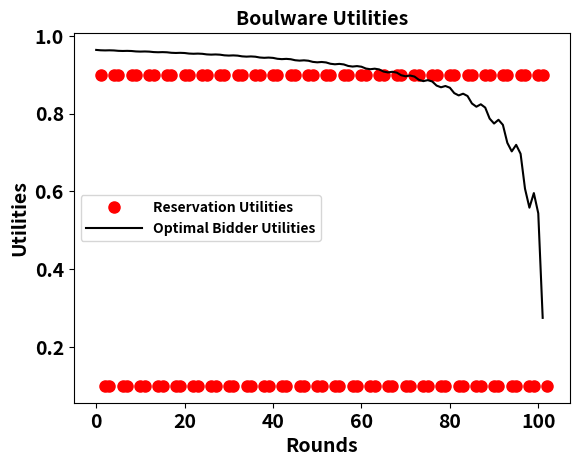

Reproduce this figure in Python.
import math
import matplotlib.pyplot as plt
def optimalbidder(rv,Deadline):
    ut = []
    ut.append(.25+.25*rv)
    for i in range(1,Deadline):
        ut.append(.25*math.pow(ut[i-1]+1,2))
    ut.reverse()
    return ut

def boulwareUtilities (rv,Deadline):
    ut = []
    beta = 5
    beta = float(1)/beta
    for i in range(1,Deadline+1):
        minm = min(i,Deadline)
        time = float(minm)/Deadline
        curr_ut = rv + (1-rv)*(math.pow(time,beta))
        ut.append(float("{0:.4f}".format(curr_ut)))
    ut.reverse()
    return ut

if __name__ == '__main__':
    rv = [.1,.9]
    Deadline = 102
    utils = []
    for i in rv:
        utils.append(optimalbidder(i,Deadline))
        # utils.append(boulwareUtilities(i,Deadline))

    ops = []
    test = []
    j=1
    rvlist = []
    for i in range(1,Deadline+1):
        if(i%2==0):
            j+=1
        if(j%2==0):
            ops.append(utils[0][i-1])
            rvlist.append(rv[0])
        else:
            ops.append(utils[1][i-1])
            rvlist.append(rv[1])
        test.append(boulwareUtilities(rvlist[i-1],Deadline)[i-1])
    print(rvlist)
    print(ops)
    print("*********************TEST*******************************")
    print(test)
    plt.figure('AverageUtilities Tims')
    # plt.title('Optimal Bidder Utilities',fontsize=20, fontweight='bold')
    plt.title('Boulware Utilities',fontsize=14, fontweight='bold')
    font = {'weight' : 'bold','size'   : 13 }
    legend_properties = {'weight':'bold', 'size':10}
    # coefs = poly.polyfit(x, AverageUtilities_Tims, Tims_index)
    # ffit = poly.polyval(x,coefs)
    x = [i for i in range(Deadline)]
    x_2 = [i for i in range(1,Deadline+1)]
    Res,=plt.plot(x_2,rvlist, marker='o',linestyle='', color='r', linewidth=2, markersize=8)
    Tim,=plt.plot(x,ops, linestyle='-', color='k', linewidth=1.5)
    # Timfit,=plt.plot(x,ffit, linestyle='--', color='g', linewidth=2.5)
    plt.yticks(fontsize=14,fontweight='bold')
    plt.xticks(fontsize=14,fontweight='bold')
    # plt.legend([Res,Tim,Timfit],["Reservation Utilities","Optimal Bidder Utilities","Fitted Utilities"],loc=6,ncol=1, handlelength=4,prop=legend_properties)
    plt.legend([Res,Tim],["Reservation Utilities","Optimal Bidder Utilities"],loc=6,ncol=1, handlelength=4,prop=legend_properties)
    # plt.legend([Res,Tim],["Reservation Utilities","Boulware Utilities"],loc=6,ncol=1, handlelength=4,prop=legend_properties)
    plt.xlabel('Rounds',fontsize=14, fontweight='bold')
    plt.ylabel('Utilities',fontsize=14, fontweight='bold')
    plt.savefig('optimal_plot.pdf',format='pdf', dpi=1000)
    # plt.savefig('boulware_plot.pdf',format='pdf', dpi=1000)
    # plt.show()
        

#0 , 0.9 , 0.1 , 0.1 , 0.9 , 0.9,